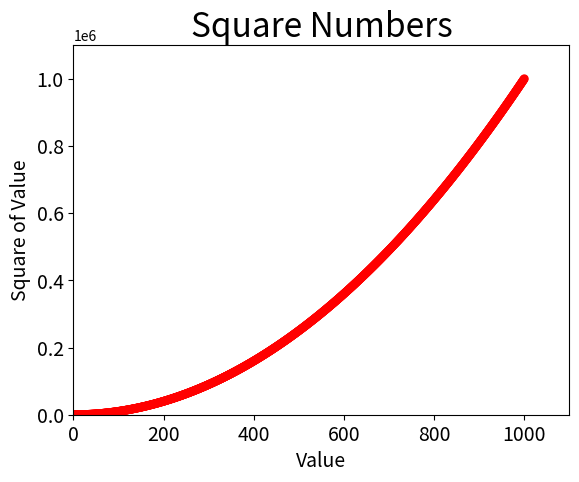

Reproduce this figure in Python.
import matplotlib.pyplot as plt

x_values = list(range(1,1001))
y_values = [x**2 for x in x_values]
plt.scatter(x_values,y_values, c='red', edgecolor='none', s=40)

# 设置图表标题，并给坐标轴加上标签
plt.title("Square Numbers", fontsize=24)
plt.xlabel("Value", fontsize=14)
plt.ylabel("Square of Value", fontsize=14)

# 设置刻度标记的大小
plt.tick_params(axis='both', which='major', labelsize=14)

#设置每个坐标轴的取值范围
plt.axis([0,1100,0,1100000])
plt.show()
